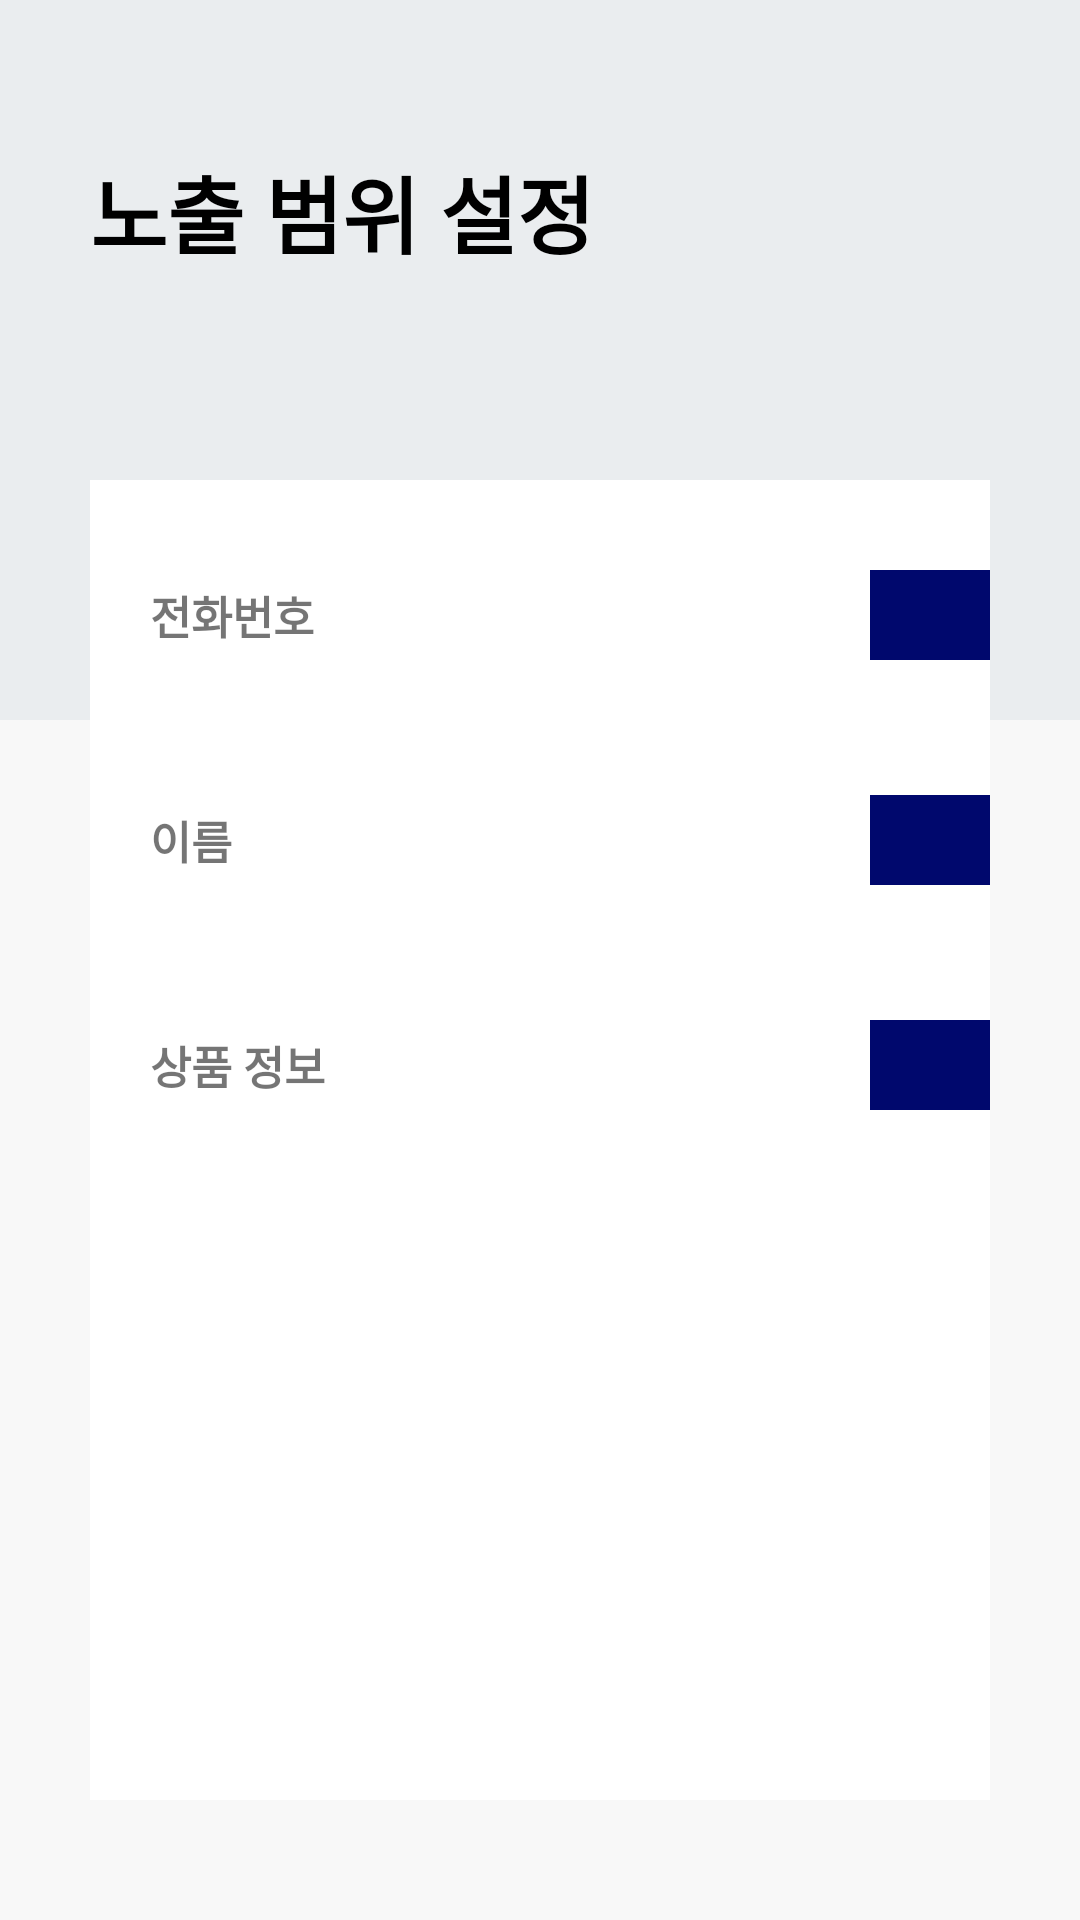

Reconstruct the res/layout file that produces this screen, plus the resources it refers to.
<!-- AndroidManifest.xml: application theme Theme.ARDelProject -->
<!-- res/layout/activity_setting02.xml -->
<?xml version="1.0" encoding="utf-8"?>
<LinearLayout xmlns:android="http://schemas.android.com/apk/res/android"
    xmlns:app="http://schemas.android.com/apk/res-auto"
    xmlns:tools="http://schemas.android.com/tools"
    android:layout_width="match_parent"
    android:layout_height="match_parent"
    android:orientation="vertical"
    android:background="@color/bgcolor"
    tools:context=".setting02">

    <RelativeLayout
        android:layout_width="match_parent"
        android:layout_height="match_parent"
        >

        <TextView
            android:layout_width="match_parent"
            android:layout_height="240dp"
            android:background="#EAEDEF" />

        <TextView
            android:layout_width="wrap_content"
            android:layout_height="wrap_content"
            android:layout_marginLeft="30dp"
            android:layout_marginTop="50dp"
            android:text="노출 범위 설정"
            android:textColor="@color/black"
            android:textSize="28dp"
            android:textStyle="bold" />

        <LinearLayout
            android:layout_width="match_parent"
            android:layout_height="440dp"
            android:layout_marginHorizontal="30dp"
            android:layout_marginTop="160dp"
            android:background="#FFFFFF"
            android:orientation="vertical">

            <LinearLayout
                android:layout_width="match_parent"
                android:layout_height="wrap_content"
                android:layout_marginTop="20dp"
                android:orientation="vertical">

                <LinearLayout
                    android:layout_width="match_parent"
                    android:layout_height="wrap_content"
                    android:layout_marginTop="10dp"
                    android:orientation="horizontal">
                    <TextView
                        android:layout_width="70dp"
                        android:layout_height="wrap_content"
                        android:text="전화번호"
                        android:textStyle="bold"
                        android:textSize="15sp"
                        android:layout_marginLeft="20dp"
                        android:layout_gravity="center_vertical"/>
                    <ImageView
                        android:layout_width="70dp"
                        android:layout_height="30dp"
                        android:layout_marginLeft="170dp"
                        android:background="@color/maincolor"/>
                </LinearLayout>
                <ImageView
                    android:layout_width="match_parent"
                    android:layout_height="wrap_content"
                    android:layout_marginHorizontal="20dp"
                    android:layout_marginTop="15dp"
                    android:src="@drawable/hoz_line"/>

                <LinearLayout
                    android:layout_width="match_parent"
                    android:layout_height="wrap_content"
                    android:layout_marginTop="30dp"
                    android:orientation="horizontal">
                    <TextView
                        android:layout_width="70dp"
                        android:layout_height="wrap_content"
                        android:text="이름"
                        android:textStyle="bold"
                        android:textSize="15sp"
                        android:layout_marginLeft="20dp"
                        android:layout_gravity="center_vertical"/>
                    <ImageView
                        android:layout_width="70dp"
                        android:layout_height="30dp"
                        android:layout_marginLeft="170dp"
                        android:background="@color/maincolor"/>
                </LinearLayout>
                <ImageView
                    android:layout_width="match_parent"
                    android:layout_height="wrap_content"
                    android:layout_marginHorizontal="20dp"
                    android:layout_marginTop="15dp"
                    android:src="@drawable/hoz_line"/>

                <LinearLayout
                    android:layout_width="match_parent"
                    android:layout_height="wrap_content"
                    android:layout_marginTop="30dp"
                    android:orientation="horizontal">
                    <TextView
                        android:layout_width="70dp"
                        android:layout_height="wrap_content"
                        android:text="상품 정보"
                        android:textStyle="bold"
                        android:textSize="15sp"
                        android:layout_marginLeft="20dp"
                        android:layout_gravity="center_vertical"/>
                    <ImageView
                        android:layout_width="70dp"
                        android:layout_height="30dp"
                        android:layout_marginLeft="170dp"
                        android:background="@color/maincolor"/>
                </LinearLayout>
                <ImageView
                    android:layout_width="match_parent"
                    android:layout_height="wrap_content"
                    android:layout_marginHorizontal="20dp"
                    android:layout_marginTop="15dp"
                    android:src="@drawable/hoz_line"/>

            </LinearLayout>
            
        </LinearLayout>
        
    </RelativeLayout>


</LinearLayout>
<!-- resources referenced by this layout -->
<resources>
  <color name="bgcolor">#F8F8F8</color>
  <color name="black">#FF000000</color>
  <color name="maincolor">#00086D</color>
  <style name="Theme.ARDelProject" parent="Theme.MaterialComponents.DayNight.DarkActionBar">
          <item name="windowNoTitle">true</item>
          
          <item name="colorPrimary">@color/purple_500</item>
          <item name="colorPrimaryVariant">@color/purple_700</item>
          <item name="colorOnPrimary">@color/white</item>
          
          <item name="colorSecondary">@color/teal_200</item>
          <item name="colorSecondaryVariant">@color/teal_700</item>
          <item name="colorOnSecondary">@color/black</item>
          
          <item name="android:statusBarColor" tools:targetApi="l">?attr/colorPrimaryVariant</item>
          
      </style>
  <color name="purple_500">#FF6200EE</color>
  <color name="purple_700">#FF3700B3</color>
  <color name="white">#FFFFFFFF</color>
  <color name="teal_200">#FF03DAC5</color>
  <color name="teal_700">#FF018786</color>
</resources>
